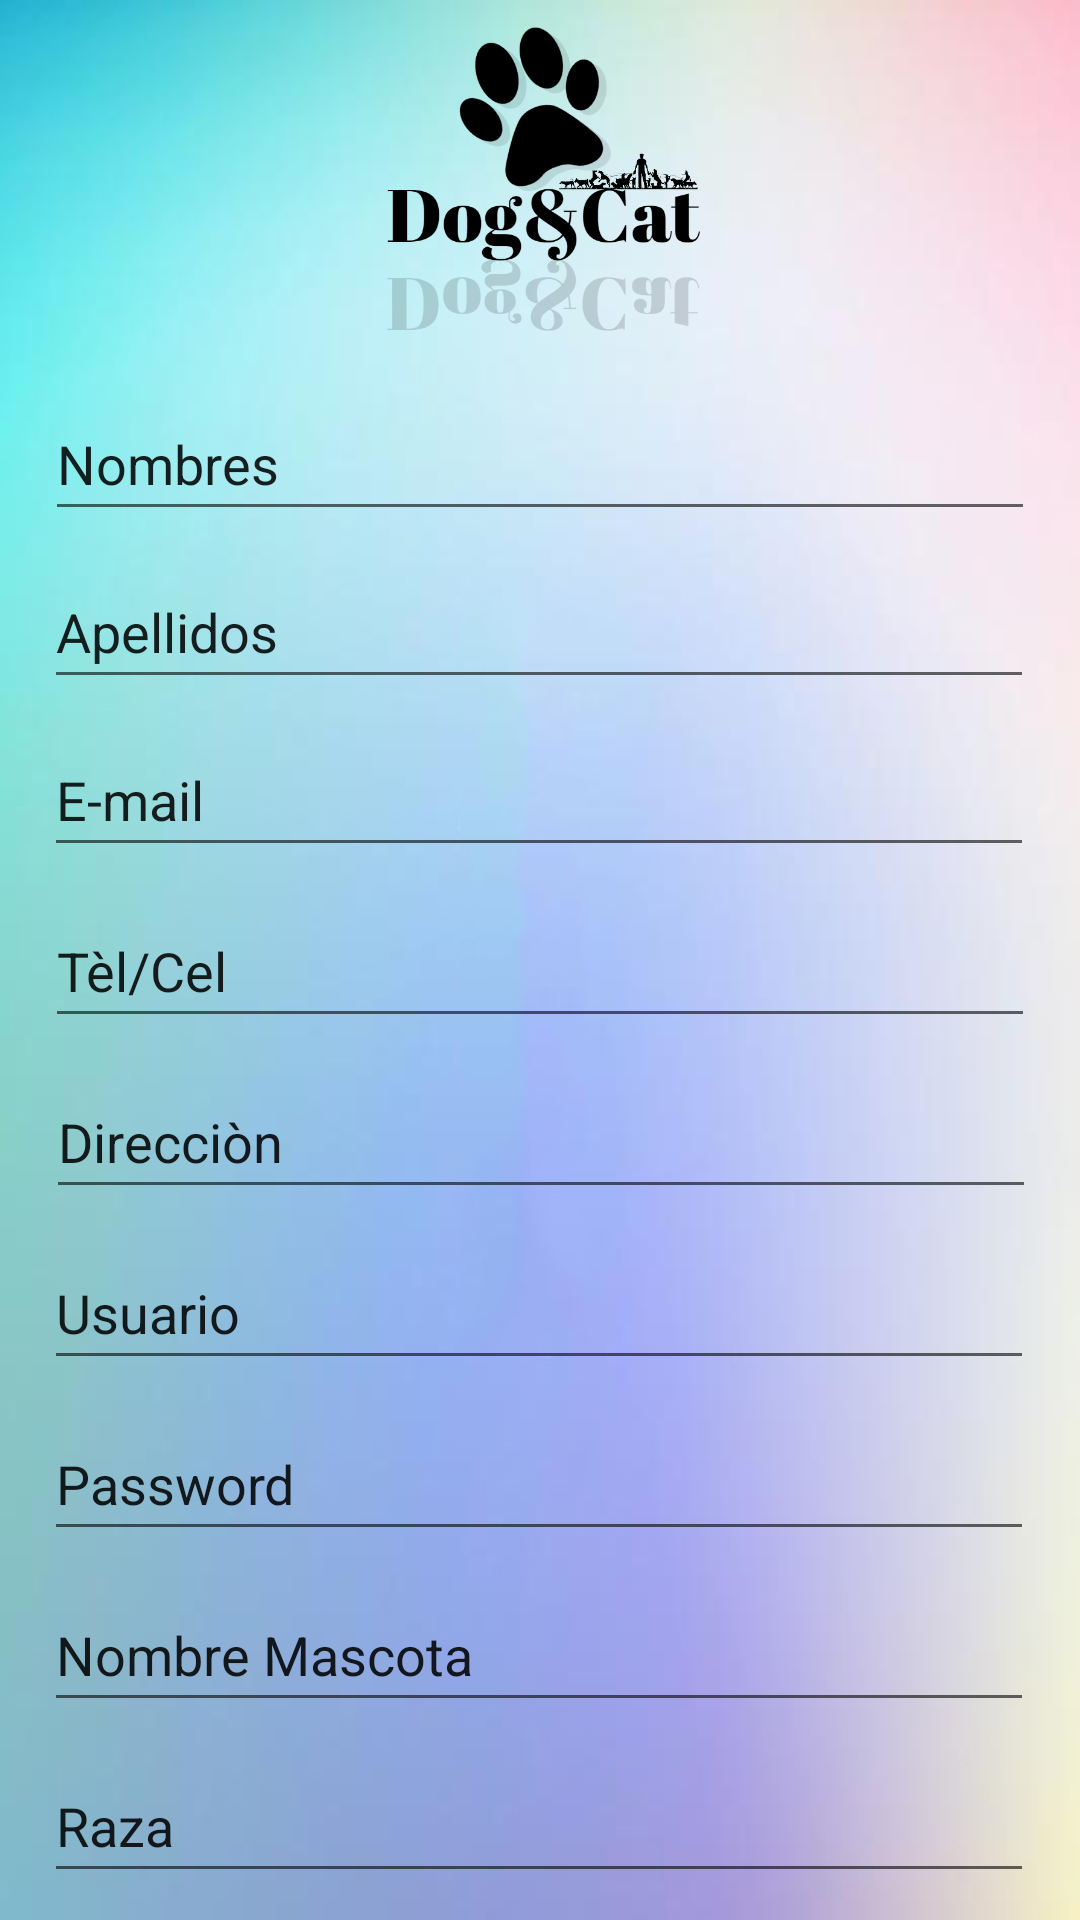

Here is an Android app screen rendered from its layout file. Give the layout XML and the strings, colors and styles it references.
<!-- AndroidManifest.xml: application theme Theme.DogCat -->
<!-- res/layout/activity_registro.xml -->
<?xml version="1.0" encoding="utf-8"?>
<androidx.constraintlayout.widget.ConstraintLayout xmlns:android="http://schemas.android.com/apk/res/android"
    xmlns:app="http://schemas.android.com/apk/res-auto"
    xmlns:tools="http://schemas.android.com/tools"
    android:layout_width="match_parent"
    android:layout_height="match_parent"
    android:background="@drawable/fondo"
    tools:context=".Registro">

    <EditText
        android:id="@+id/editTextTextPersonName9"
        android:layout_width="330dp"
        android:layout_height="48dp"
        android:layout_marginTop="9dp"
        android:ems="10"
        android:inputType="textPersonName"
        android:text="Nombre Mascota"
        app:layout_constraintEnd_toEndOf="parent"
        app:layout_constraintHorizontal_bias="0.493"
        app:layout_constraintStart_toStartOf="parent"
        app:layout_constraintTop_toBottomOf="@+id/editTextTextPersonName8" />

    <EditText
        android:id="@+id/editTextTextPersonName10"
        android:layout_width="330dp"
        android:layout_height="48dp"
        android:layout_marginTop="9dp"
        android:ems="10"
        android:inputType="textPersonName"
        android:text="Raza"
        app:layout_constraintEnd_toEndOf="parent"
        app:layout_constraintHorizontal_bias="0.493"
        app:layout_constraintStart_toStartOf="parent"
        app:layout_constraintTop_toBottomOf="@+id/editTextTextPersonName9" />

    <EditText
        android:id="@+id/editTextTextPersonName7"
        android:layout_width="330dp"
        android:layout_height="48dp"
        android:layout_marginTop="9dp"
        android:ems="10"
        android:inputType="textPersonName"
        android:text="Usuario"
        app:layout_constraintEnd_toEndOf="parent"
        app:layout_constraintHorizontal_bias="0.493"
        app:layout_constraintStart_toStartOf="parent"
        app:layout_constraintTop_toBottomOf="@+id/editTextTextPersonName6" />

    <EditText
        android:id="@+id/editTextTextPersonName8"
        android:layout_width="330dp"
        android:layout_height="48dp"
        android:layout_marginTop="9dp"
        android:ems="10"
        android:inputType="textPersonName"
        android:text="Password"
        app:layout_constraintEnd_toEndOf="parent"
        app:layout_constraintHorizontal_bias="0.493"
        app:layout_constraintStart_toStartOf="parent"
        app:layout_constraintTop_toBottomOf="@+id/editTextTextPersonName7" />

    <ImageView
        android:id="@+id/imageView4"
        android:layout_width="134dp"
        android:layout_height="109dp"
        android:layout_marginTop="8dp"
        app:layout_constraintEnd_toEndOf="parent"
        app:layout_constraintHorizontal_bias="0.497"
        app:layout_constraintStart_toStartOf="parent"
        app:layout_constraintTop_toTopOf="parent"
        app:srcCompat="@drawable/logo" />

    <EditText
        android:id="@+id/editTextTextPersonName"
        android:layout_width="330dp"
        android:layout_height="48dp"
        android:layout_marginTop="12dp"
        android:ems="10"
        android:inputType="textPersonName"
        android:text="Nombres"
        app:layout_constraintEnd_toEndOf="parent"
        app:layout_constraintHorizontal_bias="0.495"
        app:layout_constraintStart_toStartOf="parent"
        app:layout_constraintTop_toBottomOf="@+id/imageView4" />

    <EditText
        android:id="@+id/editTextTextPersonName6"
        android:layout_width="330dp"
        android:layout_height="48dp"
        android:layout_marginTop="9dp"
        android:ems="10"
        android:inputType="textPersonName"
        android:text="Direcciòn"
        app:layout_constraintEnd_toEndOf="parent"
        app:layout_constraintHorizontal_bias="0.506"
        app:layout_constraintStart_toStartOf="parent"
        app:layout_constraintTop_toBottomOf="@+id/editTextPhone2" />

    <EditText
        android:id="@+id/editTextTextPersonName3"
        android:layout_width="330dp"
        android:layout_height="48dp"
        android:layout_marginTop="8dp"
        android:ems="10"
        android:inputType="textPersonName"
        android:text="Apellidos"
        app:layout_constraintEnd_toEndOf="parent"
        app:layout_constraintHorizontal_bias="0.493"
        app:layout_constraintStart_toStartOf="parent"
        app:layout_constraintTop_toBottomOf="@+id/editTextTextPersonName" />

    <EditText
        android:id="@+id/editTextTextEmailAddress2"
        android:layout_width="330dp"
        android:layout_height="48dp"
        android:layout_marginTop="8dp"
        android:ems="10"
        android:inputType="textEmailAddress"
        android:text="E-mail"
        app:layout_constraintEnd_toEndOf="parent"
        app:layout_constraintHorizontal_bias="0.493"
        app:layout_constraintStart_toStartOf="parent"
        app:layout_constraintTop_toBottomOf="@+id/editTextTextPersonName3" />

    <EditText
        android:id="@+id/editTextPhone2"
        android:layout_width="330dp"
        android:layout_height="48dp"
        android:layout_marginTop="9dp"
        android:ems="10"
        android:text="Tèl/Cel"
        android:inputType="phone"
        app:layout_constraintEnd_toEndOf="parent"
        app:layout_constraintStart_toStartOf="parent"
        app:layout_constraintTop_toBottomOf="@+id/editTextTextEmailAddress2" />

    <TextView
        android:id="@+id/textView2"
        android:layout_width="wrap_content"
        android:layout_height="wrap_content"
        android:layout_marginTop="26dp"
        android:background="#7E9EDC9E"
        android:text="Registrar"
        android:textColor="#02082B"
        android:textSize="20sp"
        app:layout_constraintEnd_toEndOf="parent"
        app:layout_constraintHorizontal_bias="0.796"
        app:layout_constraintStart_toStartOf="parent"
        app:layout_constraintTop_toBottomOf="@+id/editTextTextPersonName10" />

</androidx.constraintlayout.widget.ConstraintLayout>
<!-- resources referenced by this layout -->
<resources>
  <!-- drawable fondo: jpg bitmap (drawable, 51746 bytes) -->
  <!-- drawable logo: png bitmap (drawable, 51299 bytes) -->
  <style name="Theme.DogCat" parent="Theme.MaterialComponents.DayNight.DarkActionBar">
          
          <item name="colorPrimary">@color/purple_500</item>
          <item name="colorPrimaryVariant">@color/purple_700</item>
          <item name="colorOnPrimary">@color/white</item>
          
          <item name="colorSecondary">@color/teal_200</item>
          <item name="colorSecondaryVariant">@color/teal_700</item>
          <item name="colorOnSecondary">@color/black</item>
          
          <item name="android:statusBarColor">?attr/colorPrimaryVariant</item>
          
      </style>
  <!-- not gathered from this repository: default colours our renderer supplied (Android Studio template values) -->
  <color name="purple_500">#FF6200EE</color>
  <color name="purple_700">#FF3700B3</color>
  <color name="teal_200">#FF03DAC5</color>
  <color name="teal_700">#FF018786</color>
  <color name="black">#FF000000</color>
  <color name="white">#FFFFFFFF</color>
</resources>
